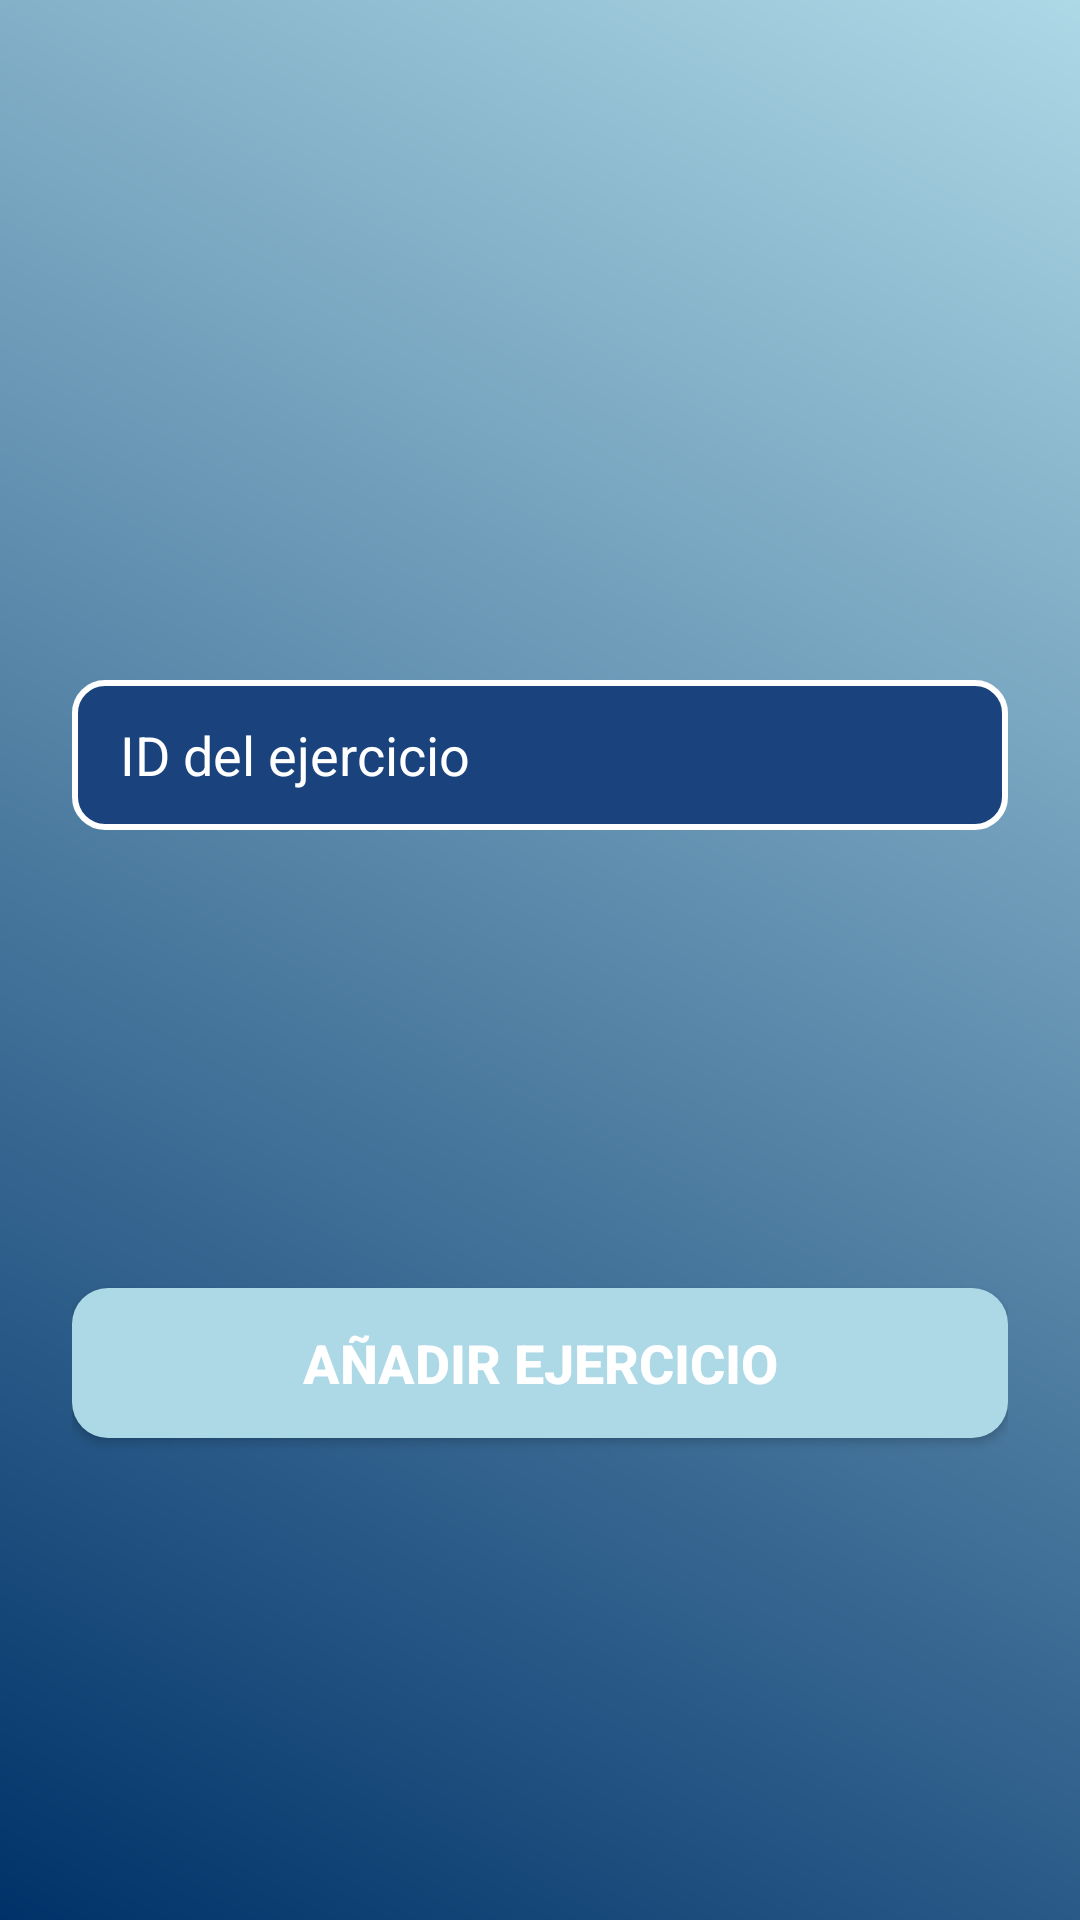

Android layout source for this screen:
<!-- AndroidManifest.xml: application theme Theme.Projecte -->
<!-- res/layout/fragment_copy_exercise.xml -->
<?xml version="1.0" encoding="utf-8"?>
<androidx.constraintlayout.widget.ConstraintLayout
    xmlns:android="http://schemas.android.com/apk/res/android"
    xmlns:app="http://schemas.android.com/apk/res-auto"
    android:layout_width="match_parent"
    android:layout_height="match_parent"
    android:background="@drawable/gradient_background"
    android:padding="24dp">

    

    
    <EditText
        android:id="@+id/etExerciseId"
        android:layout_width="0dp"
        android:layout_height="50dp"
        android:background="@drawable/rounded_edittext"
        android:hint="ID del ejercicio"
        android:paddingStart="16dp"
        android:paddingEnd="16dp"
        android:textColor="@color/white"
        android:textColorHint="@color/white"
        android:textCursorDrawable="@drawable/white_cursor"
        android:textSize="18sp"
        app:layout_constraintBottom_toBottomOf="@id/btnAddExercise"
        app:layout_constraintEnd_toEndOf="parent"
        app:layout_constraintHorizontal_bias="1.0"
        app:layout_constraintStart_toStartOf="parent"
        app:layout_constraintTop_toTopOf="parent" />

    <Button
        android:id="@+id/btnAddExercise"
        android:layout_width="0dp"
        android:layout_height="50dp"
        android:layout_marginTop="16dp"
        android:background="@drawable/rounded_button"
        android:text="Añadir ejercicio"
        android:textColor="@color/white"
        android:textSize="18sp"
        android:textStyle="bold"
        app:layout_constraintBottom_toBottomOf="parent"
        app:layout_constraintEnd_toEndOf="parent"
        app:layout_constraintHorizontal_bias="0.0"
        app:layout_constraintStart_toStartOf="parent"
        app:layout_constraintTop_toBottomOf="@id/etExerciseId" />

</androidx.constraintlayout.widget.ConstraintLayout>
<!-- resources referenced by this layout -->
<resources>
  <color name="white">#FFFFFFFF</color>
  <!-- drawable gradient_background (drawable) -->
  <?xml version="1.0" encoding="utf-8"?>
  <layer-list xmlns:android="http://schemas.android.com/apk/res/android">
      <item>
          <shape android:shape="rectangle">
              <gradient
                  android:angle="45"
                  android:startColor="@color/dark_blue"
                  android:endColor="@color/light_blue"/>
          </shape>
      </item>
  </layer-list>
  <!-- drawable rounded_button (drawable) -->
  <?xml version="1.0" encoding="utf-8"?>
  <shape xmlns:android="http://schemas.android.com/apk/res/android"
      android:shape="rectangle">
      <corners android:radius="12dp"/>
      <solid android:color="@color/light_blue"/>
  </shape>
  <!-- drawable rounded_edittext (drawable) -->
  <?xml version="1.0" encoding="utf-8"?>
  <shape xmlns:android="http://schemas.android.com/apk/res/android"
      android:shape="rectangle">
      <corners android:radius="10dp"/>
      <solid android:color="@color/medium_dark_blue"/>
      <stroke android:width="2dp" android:color="@color/white"/>
  </shape>
  <!-- drawable white_cursor (drawable) -->
  <shape xmlns:android="http://schemas.android.com/apk/res/android">
      <size android:width="2dp" />
      <solid android:color="@color/white" />
  </shape>
  <style name="Theme.Projecte" parent="Theme.Material3.DayNight.NoActionBar">
          
          <item name="colorPrimary">@color/medium_light_blue</item>
          <item name="colorPrimaryVariant">@color/medium_blue</item> 
          <item name="colorOnPrimary">@color/white</item> 
      </style>
  <color name="dark_blue">#003269</color>
  <color name="light_blue">#ADD8E6</color>
  <color name="medium_dark_blue">#1A437D</color>
  <color name="medium_light_blue">#7FBCEB</color>
  <color name="medium_blue">#336699</color>
</resources>
